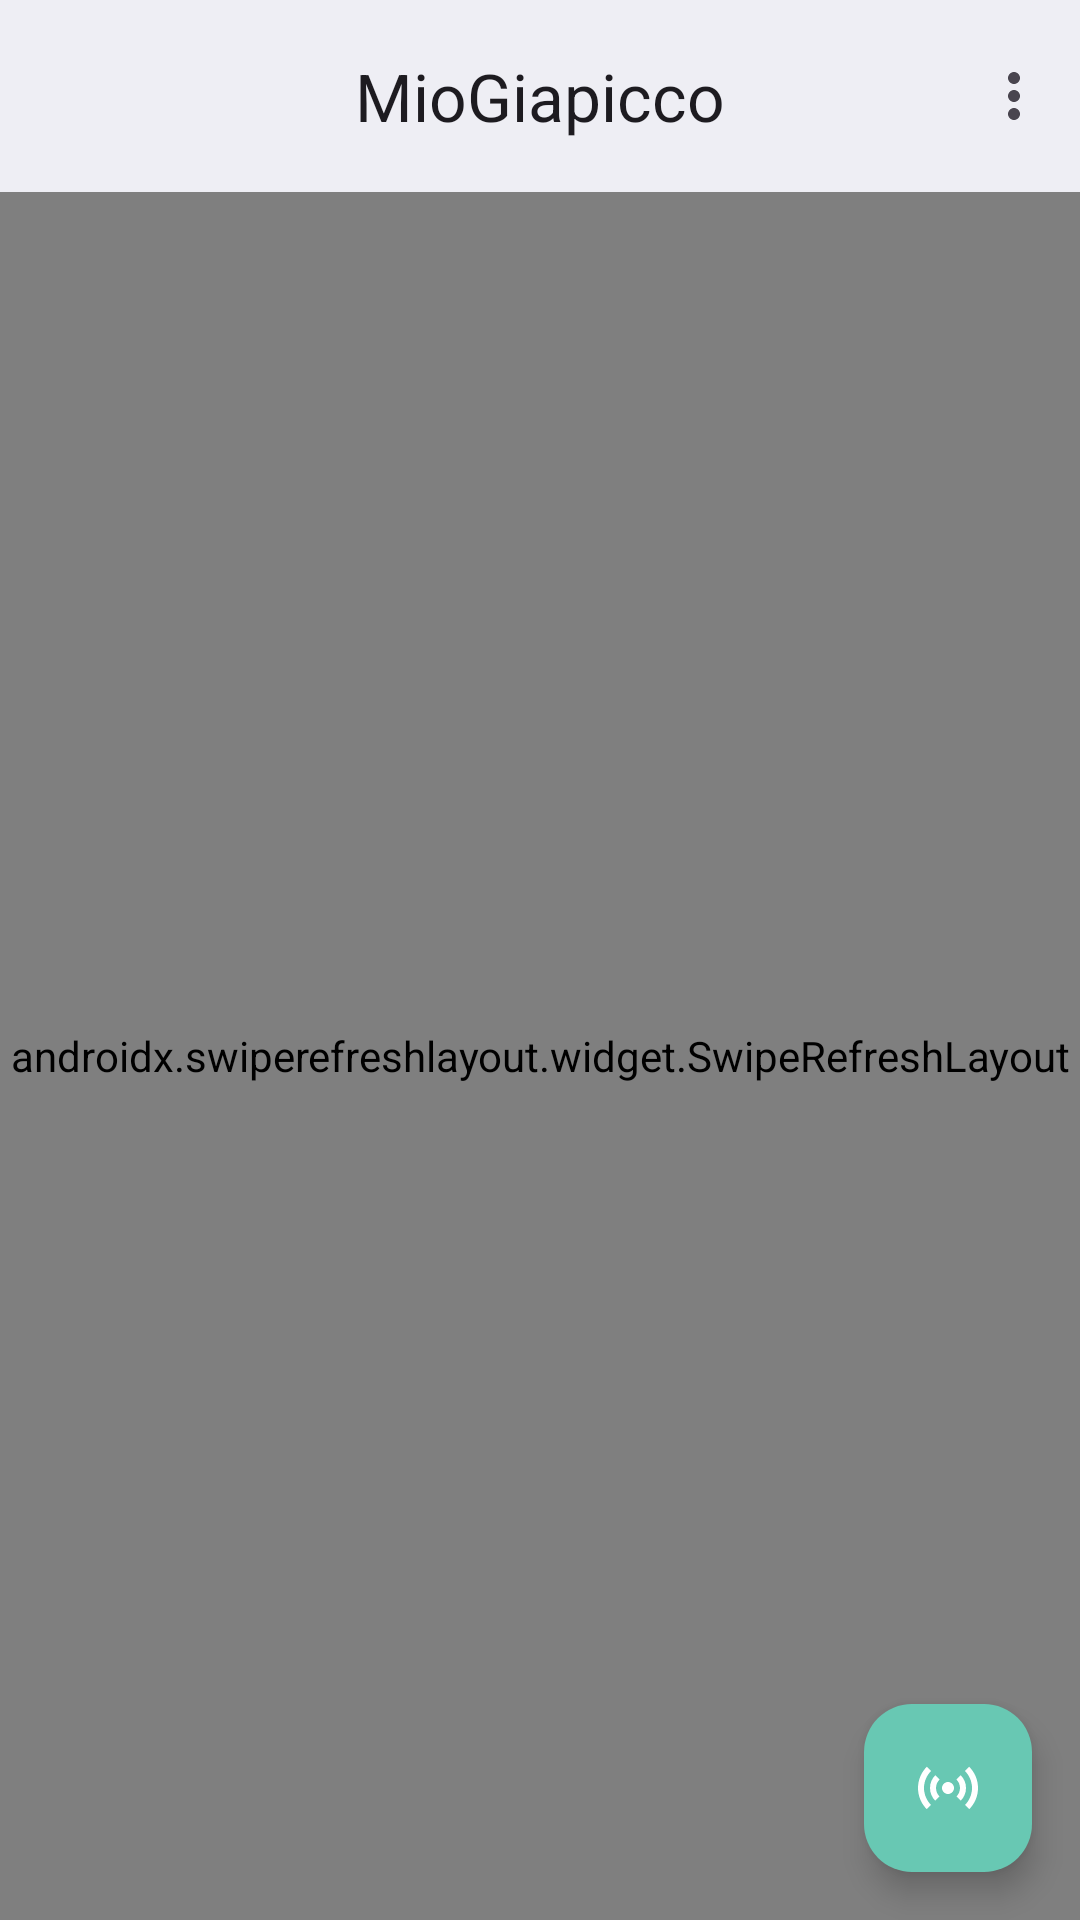

This screen was rendered from an Android layout file. Write that file and the resources it references.
<!-- AndroidManifest.xml: activity theme Theme.MyApplication -->
<!-- res/layout/activity_main.xml -->
<?xml version="1.0" encoding="utf-8"?>
<androidx.coordinatorlayout.widget.CoordinatorLayout xmlns:android="http://schemas.android.com/apk/res/android"
    xmlns:app="http://schemas.android.com/apk/res-auto"
    xmlns:tools="http://schemas.android.com/tools"
    android:layout_width="match_parent"
    android:layout_height="match_parent"
    tools:context=".activities.MainActivity"
    android:animateLayoutChanges="true">

    <ImageView
        android:layout_width="match_parent"
        android:layout_height="match_parent"
        android:src="@drawable/untitled"
        style="@style/Theme.MyApplication.Background"
        android:contentDescription="@string/content_description_background"/>

    <com.google.android.material.appbar.AppBarLayout
        android:layout_width="match_parent"
        android:layout_height="wrap_content"
        android:fitsSystemWindows="true">

        <com.google.android.material.appbar.MaterialToolbar
            android:id="@+id/toolbar"
            android:fitsSystemWindows="true"
            android:layout_width="match_parent"
            android:layout_height="wrap_content"
            android:minHeight="?attr/actionBarSize"
            app:titleCentered="true"
            app:title="MioGiapicco"
            app:menu="@menu/menu_main"/>

    </com.google.android.material.appbar.AppBarLayout>

    <include layout="@layout/content_main" />

    <com.google.android.material.floatingactionbutton.FloatingActionButton
        android:id="@+id/fab_register_device"
        android:layout_width="wrap_content"
        android:layout_height="wrap_content"
        android:layout_gravity="bottom|end"
        android:layout_margin="@dimen/fab_margin"
        app:srcCompat="@drawable/icon_sensors_20"
        android:contentDescription="@string/button_add_new_device" />


</androidx.coordinatorlayout.widget.CoordinatorLayout>
<!-- res/layout/content_main.xml (included above) -->
<?xml version="1.0" encoding="utf-8"?>
<androidx.constraintlayout.widget.ConstraintLayout xmlns:android="http://schemas.android.com/apk/res/android"
    xmlns:app="http://schemas.android.com/apk/res-auto"
    android:layout_width="match_parent"
    android:layout_height="match_parent"
    app:layout_behavior="@string/appbar_scrolling_view_behavior">

    <androidx.swiperefreshlayout.widget.SwipeRefreshLayout
        android:id="@+id/swipe_refresh_layout"
        android:layout_width="match_parent"
        android:layout_height="match_parent">
        <androidx.core.widget.NestedScrollView
            android:layout_width="match_parent"
            android:layout_height="wrap_content">
            <androidx.constraintlayout.widget.ConstraintLayout
                android:layout_width="match_parent"
                android:layout_height="wrap_content">
                <androidx.recyclerview.widget.RecyclerView
                    android:id="@+id/dev_list"
                    android:layout_width="match_parent"
                    android:layout_height="match_parent"
                    app:layout_constraintTop_toTopOf="parent"
                    app:layout_constraintStart_toStartOf="parent"/>
                <Button
                    style="@style/Widget.Material3.Button.TextButton"
                    android:id="@+id/new_room_button"
                    android:layout_width="wrap_content"
                    android:layout_height="wrap_content"
                    app:layout_constraintTop_toBottomOf="@id/dev_list"
                    app:layout_constraintStart_toStartOf="parent"
                    app:layout_constraintEnd_toEndOf="parent"
                    app:icon="@drawable/icon_add"
                    android:layout_marginTop="12dp"
                    android:text="@string/button_add_new_room"/>
            </androidx.constraintlayout.widget.ConstraintLayout>

        </androidx.core.widget.NestedScrollView>

    </androidx.swiperefreshlayout.widget.SwipeRefreshLayout>

    <ProgressBar
        android:id="@+id/progressbar"
        android:layout_width="wrap_content"
        android:layout_height="wrap_content"
        android:visibility="gone"
        app:layout_constraintBottom_toBottomOf="parent"
        app:layout_constraintLeft_toLeftOf="parent"
        app:layout_constraintRight_toRightOf="parent"
        app:layout_constraintTop_toTopOf="parent" />

</androidx.constraintlayout.widget.ConstraintLayout>
<!-- resources referenced by this layout -->
<resources>
  <dimen name="fab_margin">16dp</dimen>
  <!-- drawable icon_sensors_20 (drawable) -->
  <vector android:height="20dp" android:tint="#FFFFFF"
      android:viewportHeight="24" android:viewportWidth="24"
      android:width="20dp" xmlns:android="http://schemas.android.com/apk/res/android">
      <path android:fillColor="@android:color/white" android:pathData="M7.76,16.24C6.67,15.16 6,13.66 6,12s0.67,-3.16 1.76,-4.24l1.42,1.42C8.45,9.9 8,10.9 8,12c0,1.1 0.45,2.1 1.17,2.83L7.76,16.24zM16.24,16.24C17.33,15.16 18,13.66 18,12s-0.67,-3.16 -1.76,-4.24l-1.42,1.42C15.55,9.9 16,10.9 16,12c0,1.1 -0.45,2.1 -1.17,2.83L16.24,16.24zM12,10c-1.1,0 -2,0.9 -2,2s0.9,2 2,2s2,-0.9 2,-2S13.1,10 12,10zM20,12c0,2.21 -0.9,4.21 -2.35,5.65l1.42,1.42C20.88,17.26 22,14.76 22,12s-1.12,-5.26 -2.93,-7.07l-1.42,1.42C19.1,7.79 20,9.79 20,12zM6.35,6.35L4.93,4.93C3.12,6.74 2,9.24 2,12s1.12,5.26 2.93,7.07l1.42,-1.42C4.9,16.21 4,14.21 4,12S4.9,7.79 6.35,6.35z"/>
  </vector>
  <!-- drawable untitled: png bitmap (drawable, 98619 bytes) -->
  <string name="button_add_new_device">Add new MioGiapicco device</string>
  <string name="button_add_new_room">Add new room</string>
  <style name="Theme.MyApplication.Background" parent="Theme.MyApplication">
          <item name="android:alpha">0.15</item>
      </style>
  <style name="Theme.MyApplication" parent="Base.Theme.MyApplication" />
  <style name="Base.Theme.MyApplication" parent="Theme.Material3.DayNight.NoActionBar">
          
          <item name="android:colorBackground">#EEEEF4</item>
  
          <item name="colorSurface">#EEEEF4</item>
  
          <item name="colorOnContainer">#aaa</item>
  
          <item name="colorSurfaceContainerLow">#E8E8EE</item>
          <item name="colorSurfaceContainerHighest">#F1F1F5</item>
  
          <item name="colorPrimary">#00B790</item>
          <item name="colorOnPrimary">#E8E8E8</item>
          <item name="colorPrimaryContainer">#68C8B3</item>
          <item name="colorOnPrimaryContainer">#ffffff</item>
  
          <item name="colorSecondary">#098585</item>
          <item name="colorSecondaryContainer">#8AC2C2</item>
          <item name="colorOnSecondaryContainer">#22251F</item>
          
  
          <item name="colorChartHumidityData">#006064</item>
          <item name="colorChartTemperatureData">#C62828</item>
      </style>
</resources>
